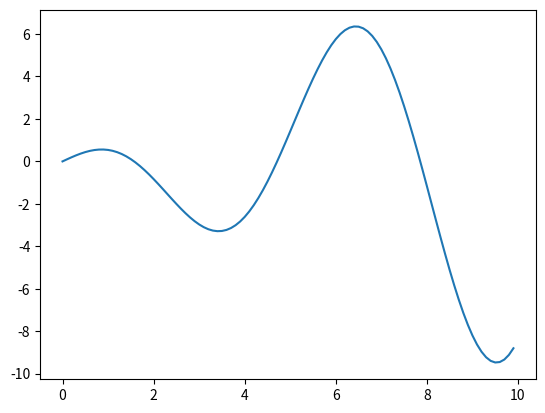

Write the Python code that produced this figure. (Note: this script raises an exception after producing the figure.)
# -*- coding: utf-8 -*-
"""
Created on Thu Mar 17 08:29:28 2022

[redacted]
"""

import numpy as np
import matplotlib.pyplot as plt

#variables independiente "arange" (valor inicial, incremento)
x = np.arange(0,10,0.1)
#se genera una variable "y" para cacular la función del COS de x

y = x * np.cos(x)
plt.plot(x, y)
plt.Xlabel("x")
plt.Ylabel("y")
plt.title("Grafica")